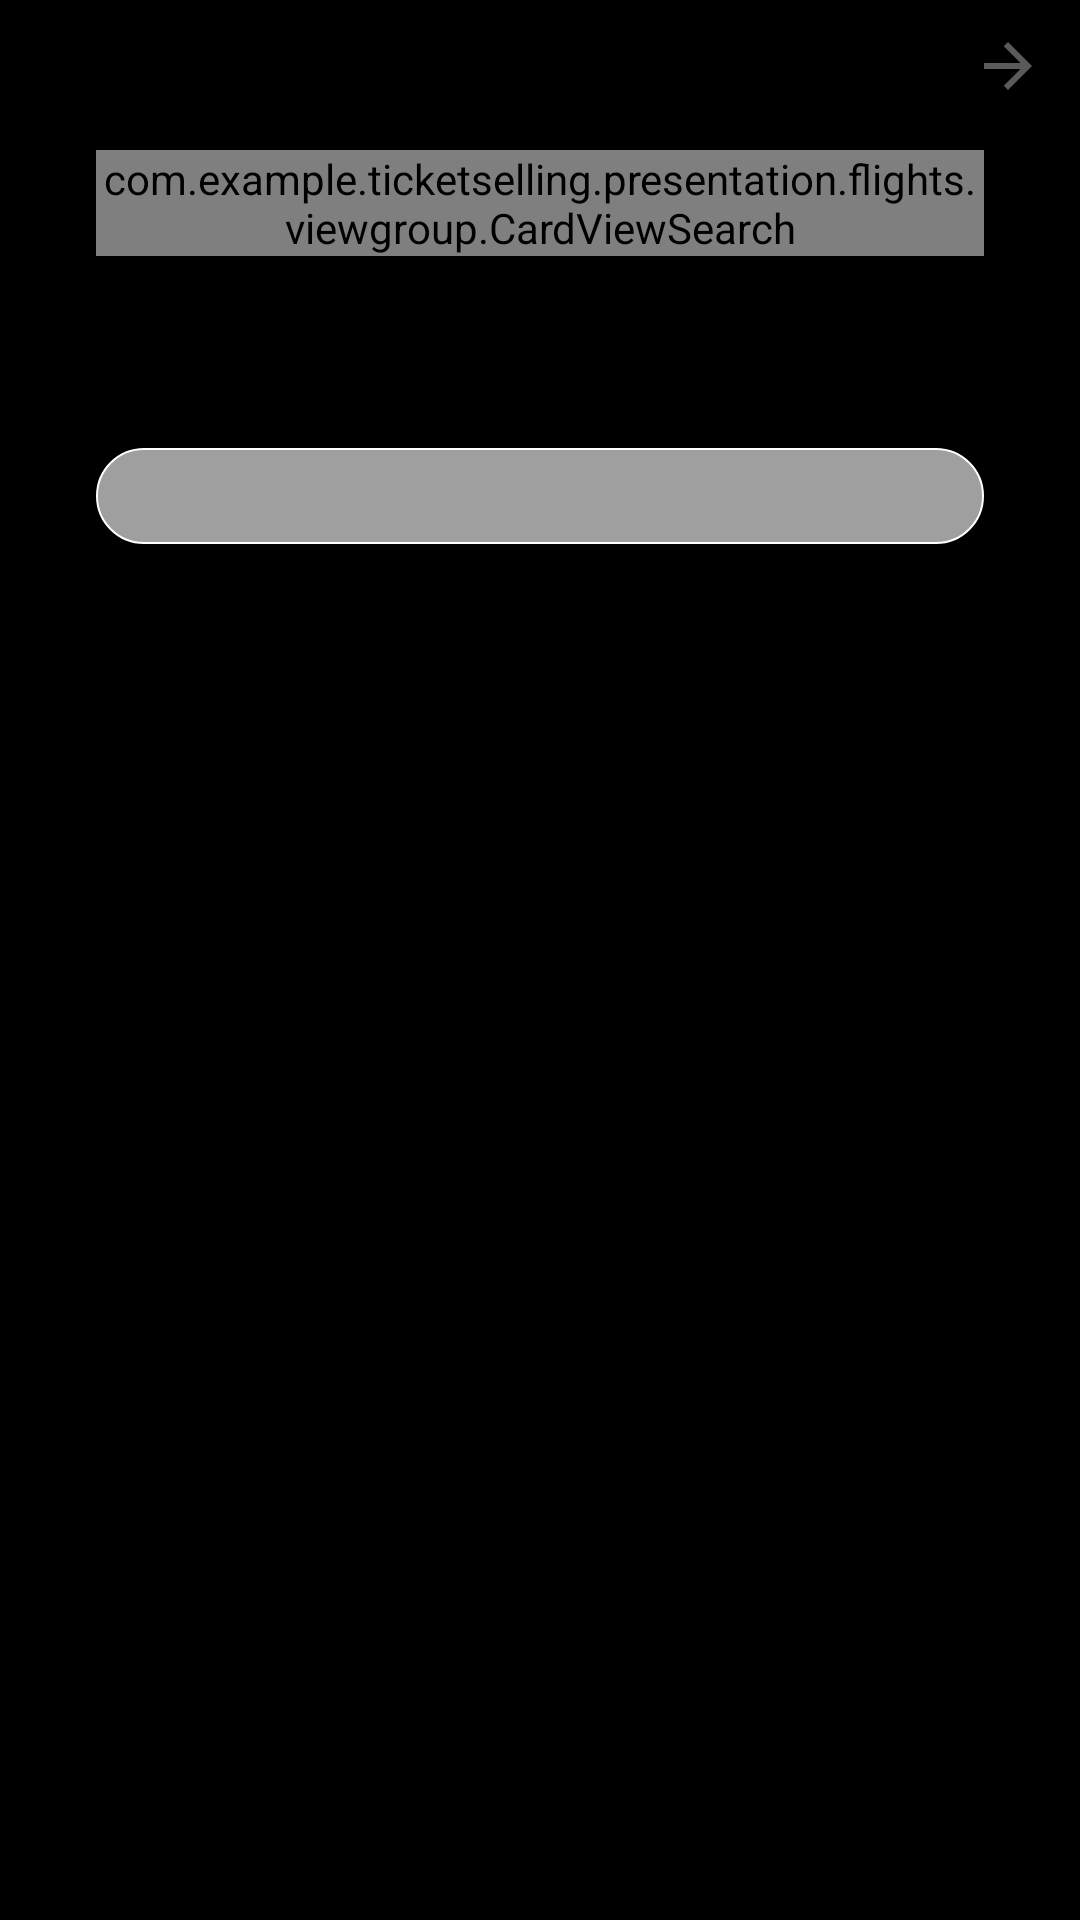

Reconstruct the res/layout file that produces this screen, plus the resources it refers to.
<!-- AndroidManifest.xml: application theme Theme.TicketSelling -->
<!-- res/layout/fragment_search.xml -->
<?xml version="1.0" encoding="utf-8"?>
<androidx.constraintlayout.widget.ConstraintLayout xmlns:android="http://schemas.android.com/apk/res/android"
    xmlns:app="http://schemas.android.com/apk/res-auto"
    xmlns:tools="http://schemas.android.com/tools"
    android:layout_width="match_parent"
    android:layout_height="match_parent"
    android:background="?attr/colorOnSecondary"
    tools:context=".presentation.flights.main.MainFragment">

    <ImageButton
        android:id="@+id/back"
        android:layout_width="wrap_content"
        android:layout_height="wrap_content"
        android:backgroundTint="?attr/colorOnSecondary"
        android:src="@drawable/baseline_arrow_back_24"
        app:layout_constraintStart_toStartOf="parent"
        app:layout_constraintTop_toTopOf="parent" />

    <ImageButton
        android:id="@+id/next"
        android:layout_width="wrap_content"
        android:layout_height="wrap_content"
        android:backgroundTint="?attr/colorOnSecondary"
        android:src="@drawable/baseline_arrow_forward_24"
        app:layout_constraintEnd_toEndOf="parent"
        app:layout_constraintTop_toTopOf="parent" />

    <com.example.ticketselling.presentation.flights.viewgroup.CardViewSearch
        android:id="@+id/search"
        android:layout_width="match_parent"
        android:layout_height="wrap_content"
        android:layout_marginHorizontal="32dp"
        android:layout_marginTop="50dp"
        app:layout_constraintStart_toStartOf="parent"
        app:layout_constraintTop_toTopOf="parent" />


    <androidx.recyclerview.widget.RecyclerView
        android:id="@+id/tips"
        android:layout_width="0dp"
        android:layout_height="wrap_content"
        android:layout_margin="32dp"
        android:orientation="horizontal"
        app:layoutManager="androidx.recyclerview.widget.LinearLayoutManager"
        app:layout_constraintStart_toStartOf="parent"
        app:layout_constraintTop_toBottomOf="@id/search"
        tools:listitem="@layout/tips_item" />

    <androidx.constraintlayout.widget.ConstraintLayout
        android:id="@+id/constraint"
        android:layout_width="match_parent"
        android:layout_height="wrap_content"
        android:layout_marginHorizontal="32dp"
        android:layout_marginVertical="32dp"
        android:background="@drawable/outside_shape_thin"
        android:paddingBottom="16dp"
        app:layout_constraintEnd_toEndOf="parent"
        app:layout_constraintStart_toStartOf="parent"
        app:layout_constraintTop_toBottomOf="@id/tips">


        <androidx.recyclerview.widget.RecyclerView
            android:id="@+id/recommendations"
            android:layout_width="0dp"
            android:layout_height="match_parent"
            android:layout_marginHorizontal="8dp"
            android:layout_marginVertical="16dp"
            android:orientation="vertical"
            app:layoutManager="androidx.recyclerview.widget.LinearLayoutManager"
            app:layout_constraintEnd_toEndOf="parent"
            app:layout_constraintStart_toStartOf="parent"
            app:layout_constraintTop_toTopOf="parent"
            tools:listitem="@layout/item_populars" />

    </androidx.constraintlayout.widget.ConstraintLayout>


</androidx.constraintlayout.widget.ConstraintLayout>
<!-- res/layout/tips_item.xml (included above) -->
<?xml version="1.0" encoding="utf-8"?>
<androidx.constraintlayout.widget.ConstraintLayout xmlns:android="http://schemas.android.com/apk/res/android"
    xmlns:app="http://schemas.android.com/apk/res-auto"
    xmlns:tools="http://schemas.android.com/tools"
    android:layout_width="80dp"
    android:layout_height="wrap_content"
    >


    <ImageView
        android:id="@+id/imageView"
        android:layout_width="48dp"
        android:layout_height="48dp"
        android:clickable="true"
        app:circularflow_radiusInDP="16dp"
        app:layout_constraintEnd_toEndOf="parent"
        app:layout_constraintStart_toStartOf="parent"
        app:layout_constraintTop_toTopOf="parent"
        tools:srcCompat="@tools:sample/avatars" />


    <TextView
        android:id="@+id/titleText"
        android:layout_width="match_parent"
        android:layout_height="wrap_content"
        android:layout_marginTop="8dp"
        android:gravity="center_horizontal"
        android:text="@string/title_offer"
        android:textSize="14sp"
        app:layout_constraintEnd_toEndOf="@+id/imageView"
        app:layout_constraintHorizontal_bias="0"
        app:layout_constraintStart_toStartOf="@+id/imageView"
        app:layout_constraintTop_toBottomOf="@+id/imageView" />


</androidx.constraintlayout.widget.ConstraintLayout>
<!-- res/layout/item_populars.xml (included above) -->
<?xml version="1.0" encoding="utf-8"?>
<androidx.constraintlayout.widget.ConstraintLayout xmlns:android="http://schemas.android.com/apk/res/android"
    xmlns:app="http://schemas.android.com/apk/res-auto"
    android:layout_width="match_parent"
    android:layout_height="57dp"
    android:layout_marginHorizontal="16dp"
   >


            <LinearLayout
                android:layout_width="wrap_content"
                android:layout_height="56dp"
                android:orientation="horizontal"
                android:layout_gravity="center_vertical"
                android:backgroundTint="?attr/colorOnSecondary"
                app:layout_constraintStart_toStartOf="parent"
                app:layout_constraintBottom_toBottomOf="parent"
                app:layout_constraintTop_toTopOf="parent"
                >
                <ImageView
                    android:id="@+id/imageTown"
                    android:layout_width="40dp"
                    android:layout_height="40dp"
                    android:layout_marginStart="8dp"
                    android:layout_gravity="center_vertical"
                    android:layout_marginEnd="8dp"
                    android:src="@drawable/stambul"
                     />
                <LinearLayout
                    android:layout_width="wrap_content"
                    android:layout_height="wrap_content"
                    android:layout_gravity="center_vertical"
                    android:orientation="vertical">


                    <TextView
                        android:id="@+id/town"
                        android:layout_width="wrap_content"
                        android:layout_height="wrap_content"
                        android:clickable="true"
                        android:focusable="true"
                        android:textSize="16sp"
                        android:text="Town"
                        android:textStyle="bold"
                        />

                    <TextView
                        android:id="@+id/populars"
                        android:layout_width="wrap_content"
                        android:layout_height="wrap_content"
                        android:text="@string/populars"
                        />
                </LinearLayout>
            </LinearLayout>

</androidx.constraintlayout.widget.ConstraintLayout>
<!-- resources referenced by this layout -->
<resources>
  <!-- drawable baseline_arrow_forward_24 (drawable) -->
  <vector xmlns:android="http://schemas.android.com/apk/res/android" android:autoMirrored="true" android:height="24dp" android:tint="#5A5A5A" android:viewportHeight="24" android:viewportWidth="24" android:width="24dp">
        
      <path android:fillColor="@android:color/white" android:pathData="M12,4l-1.41,1.41L16.17,11H4v2h12.17l-5.58,5.59L12,20l8,-8z"/>
      
  </vector>
  <!-- drawable outside_shape_thin (drawable) -->
  <?xml version="1.0" encoding="utf-8"?>
  <shape xmlns:android="http://schemas.android.com/apk/res/android"
      android:shape="rectangle" >
      <corners
          android:radius="16dp"
          />
      <solid
          android:color="?attr/colorSecondary"
          />
      <stroke
          android:width="0.5dp"
          android:color="?attr/colorOnPrimary"
          />
  </shape>
  <string name="populars">Популярное направление</string>
  <string name="title_offer">заголовок</string>
  <style name="Theme.TicketSelling" parent="Theme.MaterialComponents.DayNight.DarkActionBar">
          
          <item name="colorPrimary">@color/blue</item>
          <item name="colorPrimaryVariant">@color/purple_700</item>
          <item name="colorOnPrimary">@color/white</item>
          
          <item name="colorSecondary">@color/grey_6</item>
          <item name="colorSecondaryVariant">@color/grey_5</item>
          <item name="colorOnSecondary">@color/black</item>
          
          <item name="android:statusBarColor">?attr/colorOnPrimary</item>
          
      </style>
  <color name="blue">#2269BC</color>
  <color name="purple_700">#FF3700B3</color>
  <color name="white">#FFFFFFFF</color>
  <color name="grey_6">#9F9F9F</color>
  <color name="grey_5">#5E5F61</color>
  <color name="black">#FF000000</color>
</resources>
